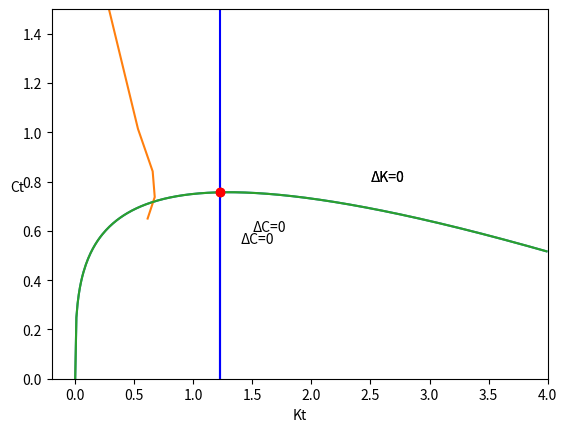

Source code (Python):
import numpy as np
import matplotlib.pyplot as plt

#パラメータ設定
a = 0.3
b = 0.99
d = 0.25
At = 1.0
numer = eval("(1/b+d-1)") #分子
denom = eval("a*At") #分母
exp = eval("1/(a-1)") #指数

#Δk=0軌跡の式
K = np.arange(0, 4, 0.01)
def Ct(K):
    Ct = At * K**a - d * K
    return Ct

#Δc=0軌跡の式
Kt = (numer/denom)**exp

#消費と資本の軌跡グラフ作図
plt.plot(K,Ct(K)) #Δc=0軌跡のグラフ
plt.vlines([Kt], 0, 1.0, "blue", linestyle='solid') #Δk=0軌跡のグラフ
plt.ylim(0, 1)
plt.plot(Kt,Ct(Kt),"ro") #双方の軌跡の交点を赤く表示
plt.xlabel("Kt")
plt.ylabel("Ct", rotation=0)
plt.text(2.5, 0.8, "ΔK=0")
plt.text(1.5, 0.6, "ΔC=0")
plt.show()

#パラメータを追加
maxT = 30 #期間

#経路の計算
sC = np.empty(maxT)
sC[0] = 0.65 #消費の初期値
sK = np.empty(maxT)
sK[0] = Kt * 0.5 #資本の初期値 

for t in range(maxT-1):
    sC[t+1] = b*sC[t] * (a*(sK[t]**a - sC[t]+(1-d)*sK[t])**(a-1)+1-d)
    sK[t+1] = sK[t]**a - sC[t] + (1-d)*sK[t]

#資本と消費の経路グラフ作図
t = np.arange(0, 4, 1.0)
plt.plot(sK, sC)
plt.plot(K,Ct(K))
plt.vlines([Kt], 0, 1.5, "blue", linestyle='solid')
plt.plot(Kt,Ct(Kt),"ro")
plt.xlabel("Kt")
plt.ylabel("Ct", rotation=0)
plt.text(2.5, 0.8, "ΔK=0")
plt.text(1.4, 0.55, "ΔC=0")
plt.xlim(xmax=4)
plt.ylim(ymax=1.5)
plt.show()